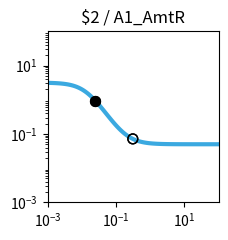

Here is the Python script that generated this plot: (Note: this script raises an exception after producing the figure.)
import matplotlib.pyplot as plt
import matplotlib.ticker as ticker
import numpy as np

fig, ax = plt.subplots(figsize=(2.5,2.5))

plt.xlim(1.000000e-03, 1.000000e+02)
plt.ylim(1.000000e-03, 1.000000e+02)

x = np.array([1.000000e-03,1.122018e-03,1.258925e-03,1.412538e-03,1.584893e-03,1.778279e-03,1.995262e-03,2.238721e-03,2.511886e-03,2.818383e-03,3.162278e-03,3.548134e-03,3.981072e-03,4.466836e-03,5.011872e-03,5.623413e-03,6.309573e-03,7.079458e-03,7.943282e-03,8.912509e-03,1.000000e-02,1.122018e-02,1.258925e-02,1.412538e-02,1.584893e-02,1.778279e-02,1.995262e-02,2.238721e-02,2.511886e-02,2.818383e-02,3.162278e-02,3.548134e-02,3.981072e-02,4.466836e-02,5.011872e-02,5.623413e-02,6.309573e-02,7.079458e-02,7.943282e-02,8.912509e-02,1.000000e-01,1.122018e-01,1.258925e-01,1.412538e-01,1.584893e-01,1.778279e-01,1.995262e-01,2.238721e-01,2.511886e-01,2.818383e-01,3.162278e-01,3.548134e-01,3.981072e-01,4.466836e-01,5.011872e-01,5.623413e-01,6.309573e-01,7.079458e-01,7.943282e-01,8.912509e-01,1.000000e+00,1.122018e+00,1.258925e+00,1.412538e+00,1.584893e+00,1.778279e+00,1.995262e+00,2.238721e+00,2.511886e+00,2.818383e+00,3.162278e+00,3.548134e+00,3.981072e+00,4.466836e+00,5.011872e+00,5.623413e+00,6.309573e+00,7.079458e+00,7.943282e+00,8.912509e+00,1.000000e+01,1.122018e+01,1.258925e+01,1.412538e+01,1.584893e+01,1.778279e+01,1.995262e+01,2.238721e+01,2.511886e+01,2.818383e+01,3.162278e+01,3.548134e+01,3.981072e+01,4.466836e+01,5.011872e+01,5.623413e+01,6.309573e+01,7.079458e+01,7.943282e+01,8.912509e+01,1.000000e+02,])
y = np.array([3.121630e+00,3.112679e+00,3.101986e+00,3.089228e+00,3.074030e+00,3.055959e+00,3.034516e+00,3.009138e+00,2.979192e+00,2.943982e+00,2.902754e+00,2.854717e+00,2.799063e+00,2.735008e+00,2.661841e+00,2.578986e+00,2.486076e+00,2.383029e+00,2.270122e+00,2.148050e+00,2.017956e+00,1.881426e+00,1.740429e+00,1.597219e+00,1.454196e+00,1.313749e+00,1.178096e+00,1.049152e+00,9.284354e-01,8.170210e-01,7.155357e-01,6.241967e-01,5.428725e-01,4.711584e-01,4.084534e-01,3.540313e-01,3.071016e-01,2.668574e-01,2.325106e-01,2.033161e-01,1.785870e-01,1.577016e-01,1.401061e-01,1.253133e-01,1.128986e-01,1.024950e-01,9.378752e-02,8.650716e-02,8.042529e-02,7.534829e-02,7.111267e-02,6.758079e-02,6.463696e-02,6.218412e-02,6.014098e-02,5.843952e-02,5.702288e-02,5.584360e-02,5.486202e-02,5.404512e-02,5.336532e-02,5.279966e-02,5.232901e-02,5.193743e-02,5.161165e-02,5.134063e-02,5.111517e-02,5.092761e-02,5.077159e-02,5.064181e-02,5.053385e-02,5.044405e-02,5.036935e-02,5.030722e-02,5.025554e-02,5.021255e-02,5.017680e-02,5.014705e-02,5.012231e-02,5.010174e-02,5.008462e-02,5.007039e-02,5.005854e-02,5.004870e-02,5.004050e-02,5.003369e-02,5.002802e-02,5.002331e-02,5.001939e-02,5.001612e-02,5.001341e-02,5.001116e-02,5.000928e-02,5.000772e-02,5.000642e-02,5.000534e-02,5.000444e-02,5.000369e-02,5.000307e-02,5.000256e-02,5.000213e-02,])
c = "#3ba9e0"

hi_x = np.array([2.500000e-02,2.500000e-02,])
hi_y = np.array([9.332310e-01,9.332310e-01,])
lo_x = np.array([3.100000e-01,3.100000e-01,])
lo_y = np.array([7.179061e-02,7.179061e-02,])

plt.loglog(x,y,lw=3,color=c)
plt.scatter(hi_x,hi_y,marker='o',s=50,color='black',zorder=10)
plt.scatter(lo_x,lo_y,marker='o',s=50,edgecolors='black',color='none',zorder=10)

plt.title("$2 / A1_AmtR")

ax.xaxis.set_major_locator(ticker.LogLocator(numticks=3))
ax.yaxis.set_major_locator(ticker.LogLocator(numticks=3))

ax.set_aspect('equal')
plt.tight_layout()

plt.savefig("/root/output/response_plot_$2_A1_AmtR.png", bbox_inches='tight')
